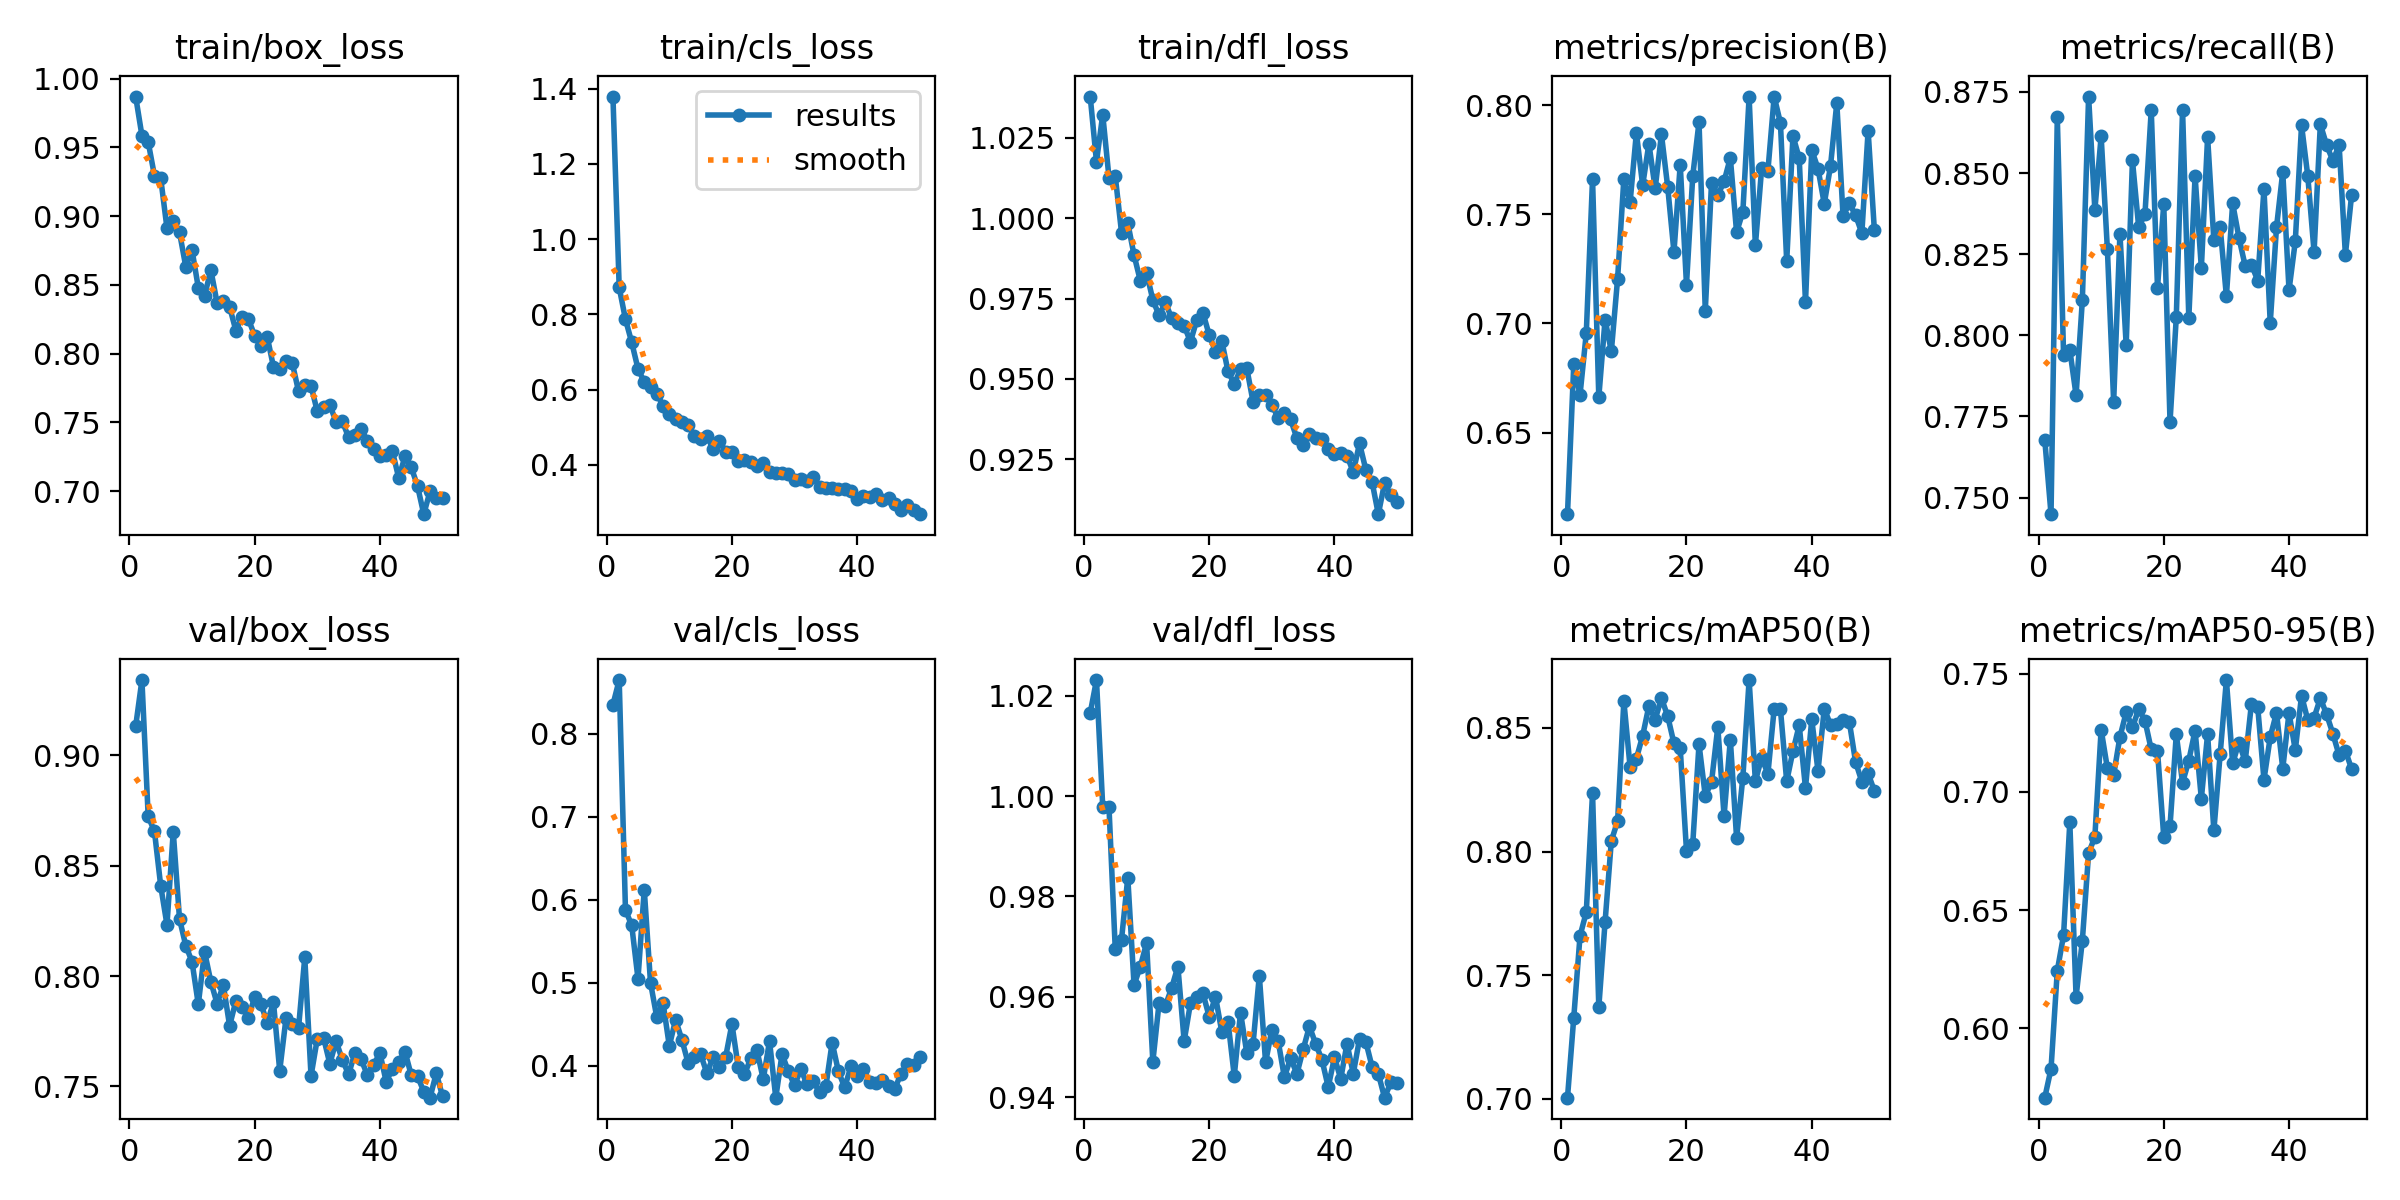

Source data for this figure (header and first rows):
epoch, time, train/box_loss, train/cls_loss, train/dfl_loss, metrics/precision(B), metrics/recall(B), metrics/mAP50(B), metrics/mAP50-95(B), val/box_loss, val/cls_loss, val/dfl_loss, lr/pg0, lr/pg1, lr/pg2
1, 75.7, 0.9871, 1.379, 1.038, 0.6126, 0.7678, 0.7005, 0.5706, 0.913, 0.8348, 1.017, 0.0003317, 0.0003317, 0.06716
2, 137.1, 0.9587, 0.8714, 1.018, 0.6813, 0.7449, 0.7328, 0.5828, 0.9339, 0.8644, 1.023, 0.0006584, 0.0006584, 0.03416
3, 198, 0.954, 0.7869, 1.032, 0.6673, 0.8672, 0.7659, 0.6243, 0.8722, 0.5876, 0.9978, 0.0009786, 0.0009786, 0.001144
4, 258.3, 0.9295, 0.7254, 1.013, 0.6955, 0.7941, 0.7755, 0.6393, 0.8655, 0.569, 0.9977, 0.0009703, 0.0009703, 0.0009703
5, 319.2, 0.9276, 0.6553, 1.013, 0.7662, 0.7955, 0.8237, 0.6871, 0.8408, 0.5047, 0.9695, 0.0009604, 0.0009604, 0.0009604
6, 378.8, 0.8912, 0.6203, 0.9956, 0.6662, 0.7815, 0.7371, 0.6133, 0.8232, 0.6122, 0.9714, 0.0009505, 0.0009505, 0.0009505
7, 438.7, 0.8962, 0.6062, 0.9985, 0.7018, 0.8108, 0.7715, 0.6371, 0.8654, 0.4999, 0.9837, 0.0009406, 0.0009406, 0.0009406
8, 498.2, 0.8883, 0.5887, 0.9885, 0.6872, 0.8736, 0.8043, 0.6741, 0.8259, 0.4584, 0.9623, 0.0009307, 0.0009307, 0.0009307
9, 558.5, 0.8633, 0.5576, 0.9806, 0.7205, 0.8386, 0.8123, 0.6811, 0.8137, 0.4758, 0.966, 0.0009208, 0.0009208, 0.0009208
10, 619, 0.8754, 0.5338, 0.983, 0.7663, 0.8614, 0.8608, 0.7264, 0.8065, 0.4239, 0.9707, 0.0009109, 0.0009109, 0.0009109
11, 679.2, 0.8481, 0.5216, 0.9746, 0.7556, 0.8265, 0.8341, 0.71, 0.7872, 0.4552, 0.947, 0.000901, 0.000901, 0.000901
12, 740.5, 0.8418, 0.5127, 0.9698, 0.7874, 0.7795, 0.8376, 0.7072, 0.811, 0.4316, 0.9588, 0.0008911, 0.0008911, 0.0008911
13, 801.7, 0.861, 0.505, 0.9739, 0.7633, 0.8312, 0.8468, 0.7233, 0.7975, 0.4033, 0.9582, 0.0008812, 0.0008812, 0.0008812
14, 863.5, 0.837, 0.4767, 0.9689, 0.7824, 0.797, 0.8589, 0.7337, 0.7875, 0.411, 0.9617, 0.0008713, 0.0008713, 0.0008713
15, 927.6, 0.8382, 0.4687, 0.9674, 0.7619, 0.8539, 0.8534, 0.7274, 0.7959, 0.4137, 0.966, 0.0008614, 0.0008614, 0.0008614
16, 990.6, 0.8341, 0.4765, 0.9666, 0.7867, 0.8333, 0.8621, 0.735, 0.7775, 0.3911, 0.9512, 0.0008515, 0.0008515, 0.0008515
17, 1056, 0.8168, 0.4418, 0.9616, 0.7626, 0.8374, 0.8548, 0.7302, 0.7887, 0.4104, 0.9587, 0.0008416, 0.0008416, 0.0008416
18, 1119, 0.827, 0.4637, 0.9682, 0.7327, 0.8694, 0.8438, 0.718, 0.7861, 0.398, 0.9598, 0.0008317, 0.0008317, 0.0008317
19, 1183, 0.8252, 0.4353, 0.9706, 0.7728, 0.8147, 0.8418, 0.7175, 0.781, 0.4108, 0.9607, 0.0008218, 0.0008218, 0.0008218
20, 1247, 0.8131, 0.4346, 0.9637, 0.7178, 0.8404, 0.8003, 0.681, 0.7905, 0.4502, 0.956, 0.0008119, 0.0008119, 0.0008119
21, 1313, 0.8056, 0.4113, 0.9585, 0.7676, 0.7733, 0.8032, 0.6856, 0.7875, 0.3986, 0.96, 0.000802, 0.000802, 0.000802
22, 1376, 0.8125, 0.4121, 0.9619, 0.7923, 0.8055, 0.8435, 0.7244, 0.7787, 0.3896, 0.953, 0.0007921, 0.0007921, 0.0007921
23, 1439, 0.7905, 0.4082, 0.9524, 0.7059, 0.8695, 0.8225, 0.7039, 0.7882, 0.4088, 0.955, 0.0007822, 0.0007822, 0.0007822
24, 1501, 0.7889, 0.3982, 0.9485, 0.7645, 0.8053, 0.8282, 0.7133, 0.7571, 0.4184, 0.9442, 0.0007723, 0.0007723, 0.0007723
25, 1563, 0.795, 0.4055, 0.953, 0.7588, 0.8492, 0.8504, 0.726, 0.7808, 0.3837, 0.9568, 0.0007624, 0.0007624, 0.0007624
26, 1627, 0.7934, 0.381, 0.9534, 0.7651, 0.8207, 0.8144, 0.6972, 0.7782, 0.4297, 0.9488, 0.0007525, 0.0007525, 0.0007525
27, 1691, 0.7727, 0.3772, 0.9429, 0.7759, 0.8611, 0.8453, 0.7245, 0.7763, 0.3616, 0.9506, 0.0007426, 0.0007426, 0.0007426
28, 1756, 0.7769, 0.3791, 0.945, 0.7418, 0.8292, 0.8055, 0.6837, 0.8084, 0.4141, 0.9642, 0.0007327, 0.0007327, 0.0007327
29, 1821, 0.7766, 0.375, 0.9449, 0.7511, 0.8334, 0.8299, 0.7159, 0.7548, 0.3932, 0.9469, 0.0007228, 0.0007228, 0.0007228
30, 1884, 0.758, 0.359, 0.942, 0.8038, 0.8121, 0.8694, 0.7474, 0.7716, 0.3767, 0.9534, 0.0007129, 0.0007129, 0.0007129
31, 1950, 0.7615, 0.3622, 0.9379, 0.7358, 0.8407, 0.8285, 0.7121, 0.7721, 0.3957, 0.9512, 0.000703, 0.000703, 0.000703
32, 2013, 0.7626, 0.3575, 0.9395, 0.7711, 0.8301, 0.838, 0.7209, 0.7603, 0.3776, 0.9439, 0.0006931, 0.0006931, 0.0006931
33, 2076, 0.7505, 0.3664, 0.9374, 0.77, 0.8214, 0.8314, 0.7129, 0.7705, 0.3813, 0.9478, 0.0006832, 0.0006832, 0.0006832
34, 2138, 0.7508, 0.3423, 0.9316, 0.804, 0.8218, 0.8578, 0.7373, 0.762, 0.3679, 0.9446, 0.0006733, 0.0006733, 0.0006733
35, 2200, 0.7391, 0.3372, 0.9295, 0.7919, 0.8169, 0.8575, 0.736, 0.7555, 0.3752, 0.9495, 0.0006634, 0.0006634, 0.0006634
36, 2259, 0.7409, 0.3374, 0.9327, 0.7285, 0.8451, 0.8284, 0.7052, 0.7651, 0.428, 0.9541, 0.0006535, 0.0006535, 0.0006535
37, 2321, 0.7449, 0.3351, 0.9317, 0.7859, 0.8038, 0.8407, 0.7232, 0.7623, 0.3931, 0.9506, 0.0006436, 0.0006436, 0.0006436
38, 2383, 0.7368, 0.3358, 0.9315, 0.7758, 0.8333, 0.8511, 0.7335, 0.7551, 0.374, 0.9474, 0.0006337, 0.0006337, 0.0006337
39, 2445, 0.7304, 0.3305, 0.9284, 0.7097, 0.8503, 0.8257, 0.7099, 0.7599, 0.3992, 0.942, 0.0006238, 0.0006238, 0.0006238
40, 2507, 0.7254, 0.3101, 0.9267, 0.7795, 0.8139, 0.8535, 0.7335, 0.7651, 0.3879, 0.9479, 0.0006139, 0.0006139, 0.0006139
41, 2571, 0.7265, 0.3177, 0.9271, 0.771, 0.8289, 0.8326, 0.7177, 0.7521, 0.3962, 0.9436, 0.000604, 0.000604, 0.000604
42, 2636, 0.7289, 0.3143, 0.9262, 0.7548, 0.8648, 0.8578, 0.7408, 0.7581, 0.38, 0.9506, 0.0005941, 0.0005941, 0.0005941
43, 2699, 0.7096, 0.3215, 0.9211, 0.7723, 0.849, 0.8512, 0.7304, 0.761, 0.3798, 0.9447, 0.0005842, 0.0005842, 0.0005842
44, 2763, 0.7253, 0.3071, 0.93, 0.8011, 0.8257, 0.8515, 0.7314, 0.7658, 0.3831, 0.9516, 0.0005743, 0.0005743, 0.0005743
45, 2826, 0.7174, 0.312, 0.9218, 0.7493, 0.865, 0.853, 0.7397, 0.7551, 0.3755, 0.951, 0.0005644, 0.0005644, 0.0005644
46, 2891, 0.7038, 0.2949, 0.9181, 0.755, 0.8586, 0.8525, 0.7329, 0.7547, 0.3723, 0.946, 0.0005545, 0.0005545, 0.0005545
47, 2956, 0.6833, 0.2795, 0.908, 0.7496, 0.8538, 0.8362, 0.7247, 0.7477, 0.3906, 0.9446, 0.0005446, 0.0005446, 0.0005446
48, 3020, 0.6999, 0.2946, 0.9176, 0.7414, 0.8586, 0.8283, 0.7155, 0.7449, 0.4019, 0.9399, 0.0005347, 0.0005347, 0.0005347
49, 3082, 0.6954, 0.2793, 0.9138, 0.7884, 0.8248, 0.8316, 0.7175, 0.756, 0.4013, 0.9429, 0.0005248, 0.0005248, 0.0005248
50, 3145, 0.695, 0.2689, 0.9117, 0.7427, 0.8434, 0.8245, 0.7097, 0.7455, 0.4104, 0.9427, 0.0005149, 0.0005149, 0.0005149
